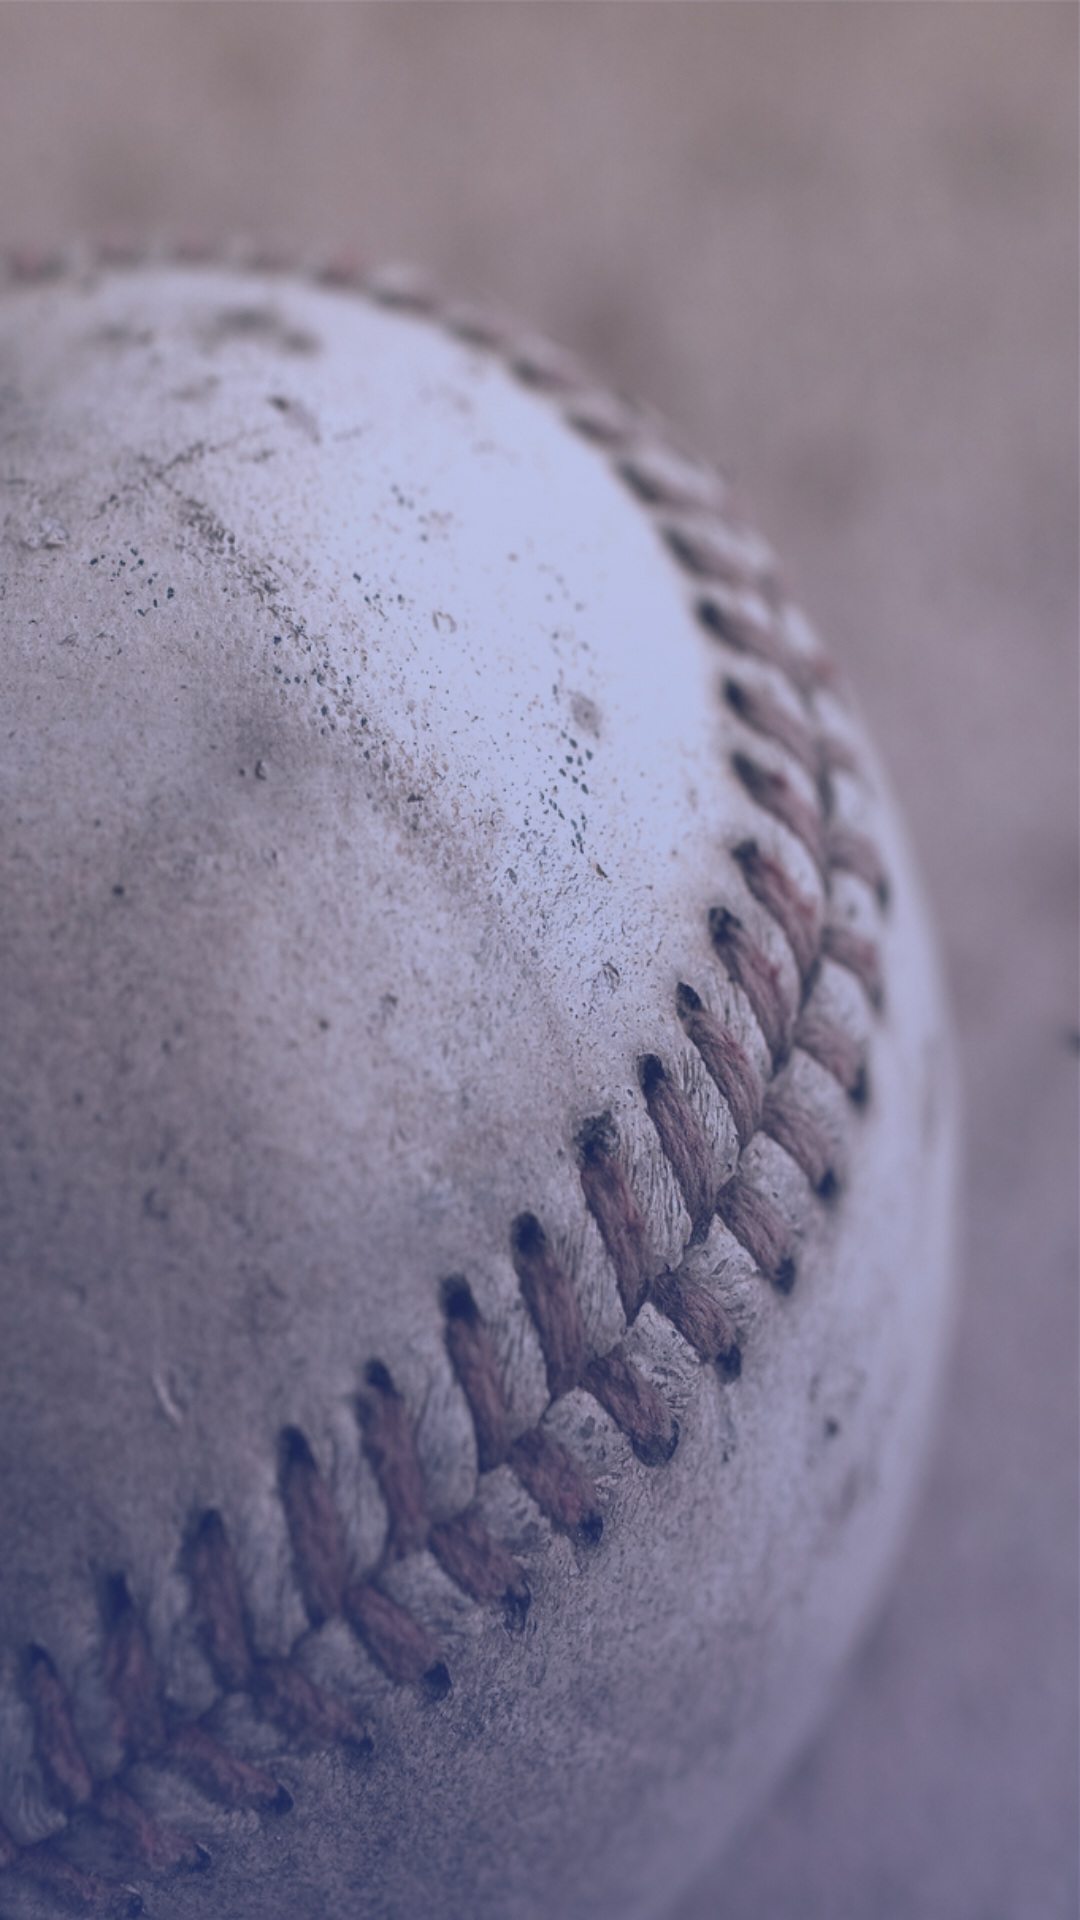

Here is an Android app screen rendered from its layout file. Give the layout XML and the strings, colors and styles it references.
<!-- AndroidManifest.xml: application theme AppTheme.NoActionBar -->
<!-- res/layout/activity_hello_screen.xml -->
<?xml version="1.0" encoding="utf-8"?>
<FrameLayout
    xmlns:android="http://schemas.android.com/apk/res/android"
    android:layout_width="match_parent"
    android:layout_height="match_parent"
    android:background="@drawable/splash_1"
    android:fitsSystemWindows="true"
    >

    <FrameLayout
        android:id="@id/content_frame"
        android:layout_width="match_parent"
        android:layout_height="match_parent"
        android:background="@drawable/splash_gradient"
        android:fitsSystemWindows="true">
    </FrameLayout>

</FrameLayout>
<!-- resources referenced by this layout -->
<resources>
  <!-- drawable splash_1: jpg bitmap (drawable, 302393 bytes) -->
  <!-- drawable splash_gradient (drawable) -->
  <?xml version="1.0" encoding="utf-8"?>
  <selector xmlns:android="http://schemas.android.com/apk/res/android">
      <item>
          <shape>
              <gradient
                  android:angle="-90"
                  android:startColor="@color/colorPrimary_30"
                  android:endColor="@color/colorPrimary_50"
                  android:type="linear" />
          </shape>
      </item>
  </selector>
  <style name="AppTheme.NoActionBar">
          <item name="windowActionBar">false</item>
          <item name="windowNoTitle">true</item>
      </style>
  <color name="colorPrimary_30">#4d3f51b5</color>
  <color name="colorPrimary_50">#803f51b5</color>
</resources>
